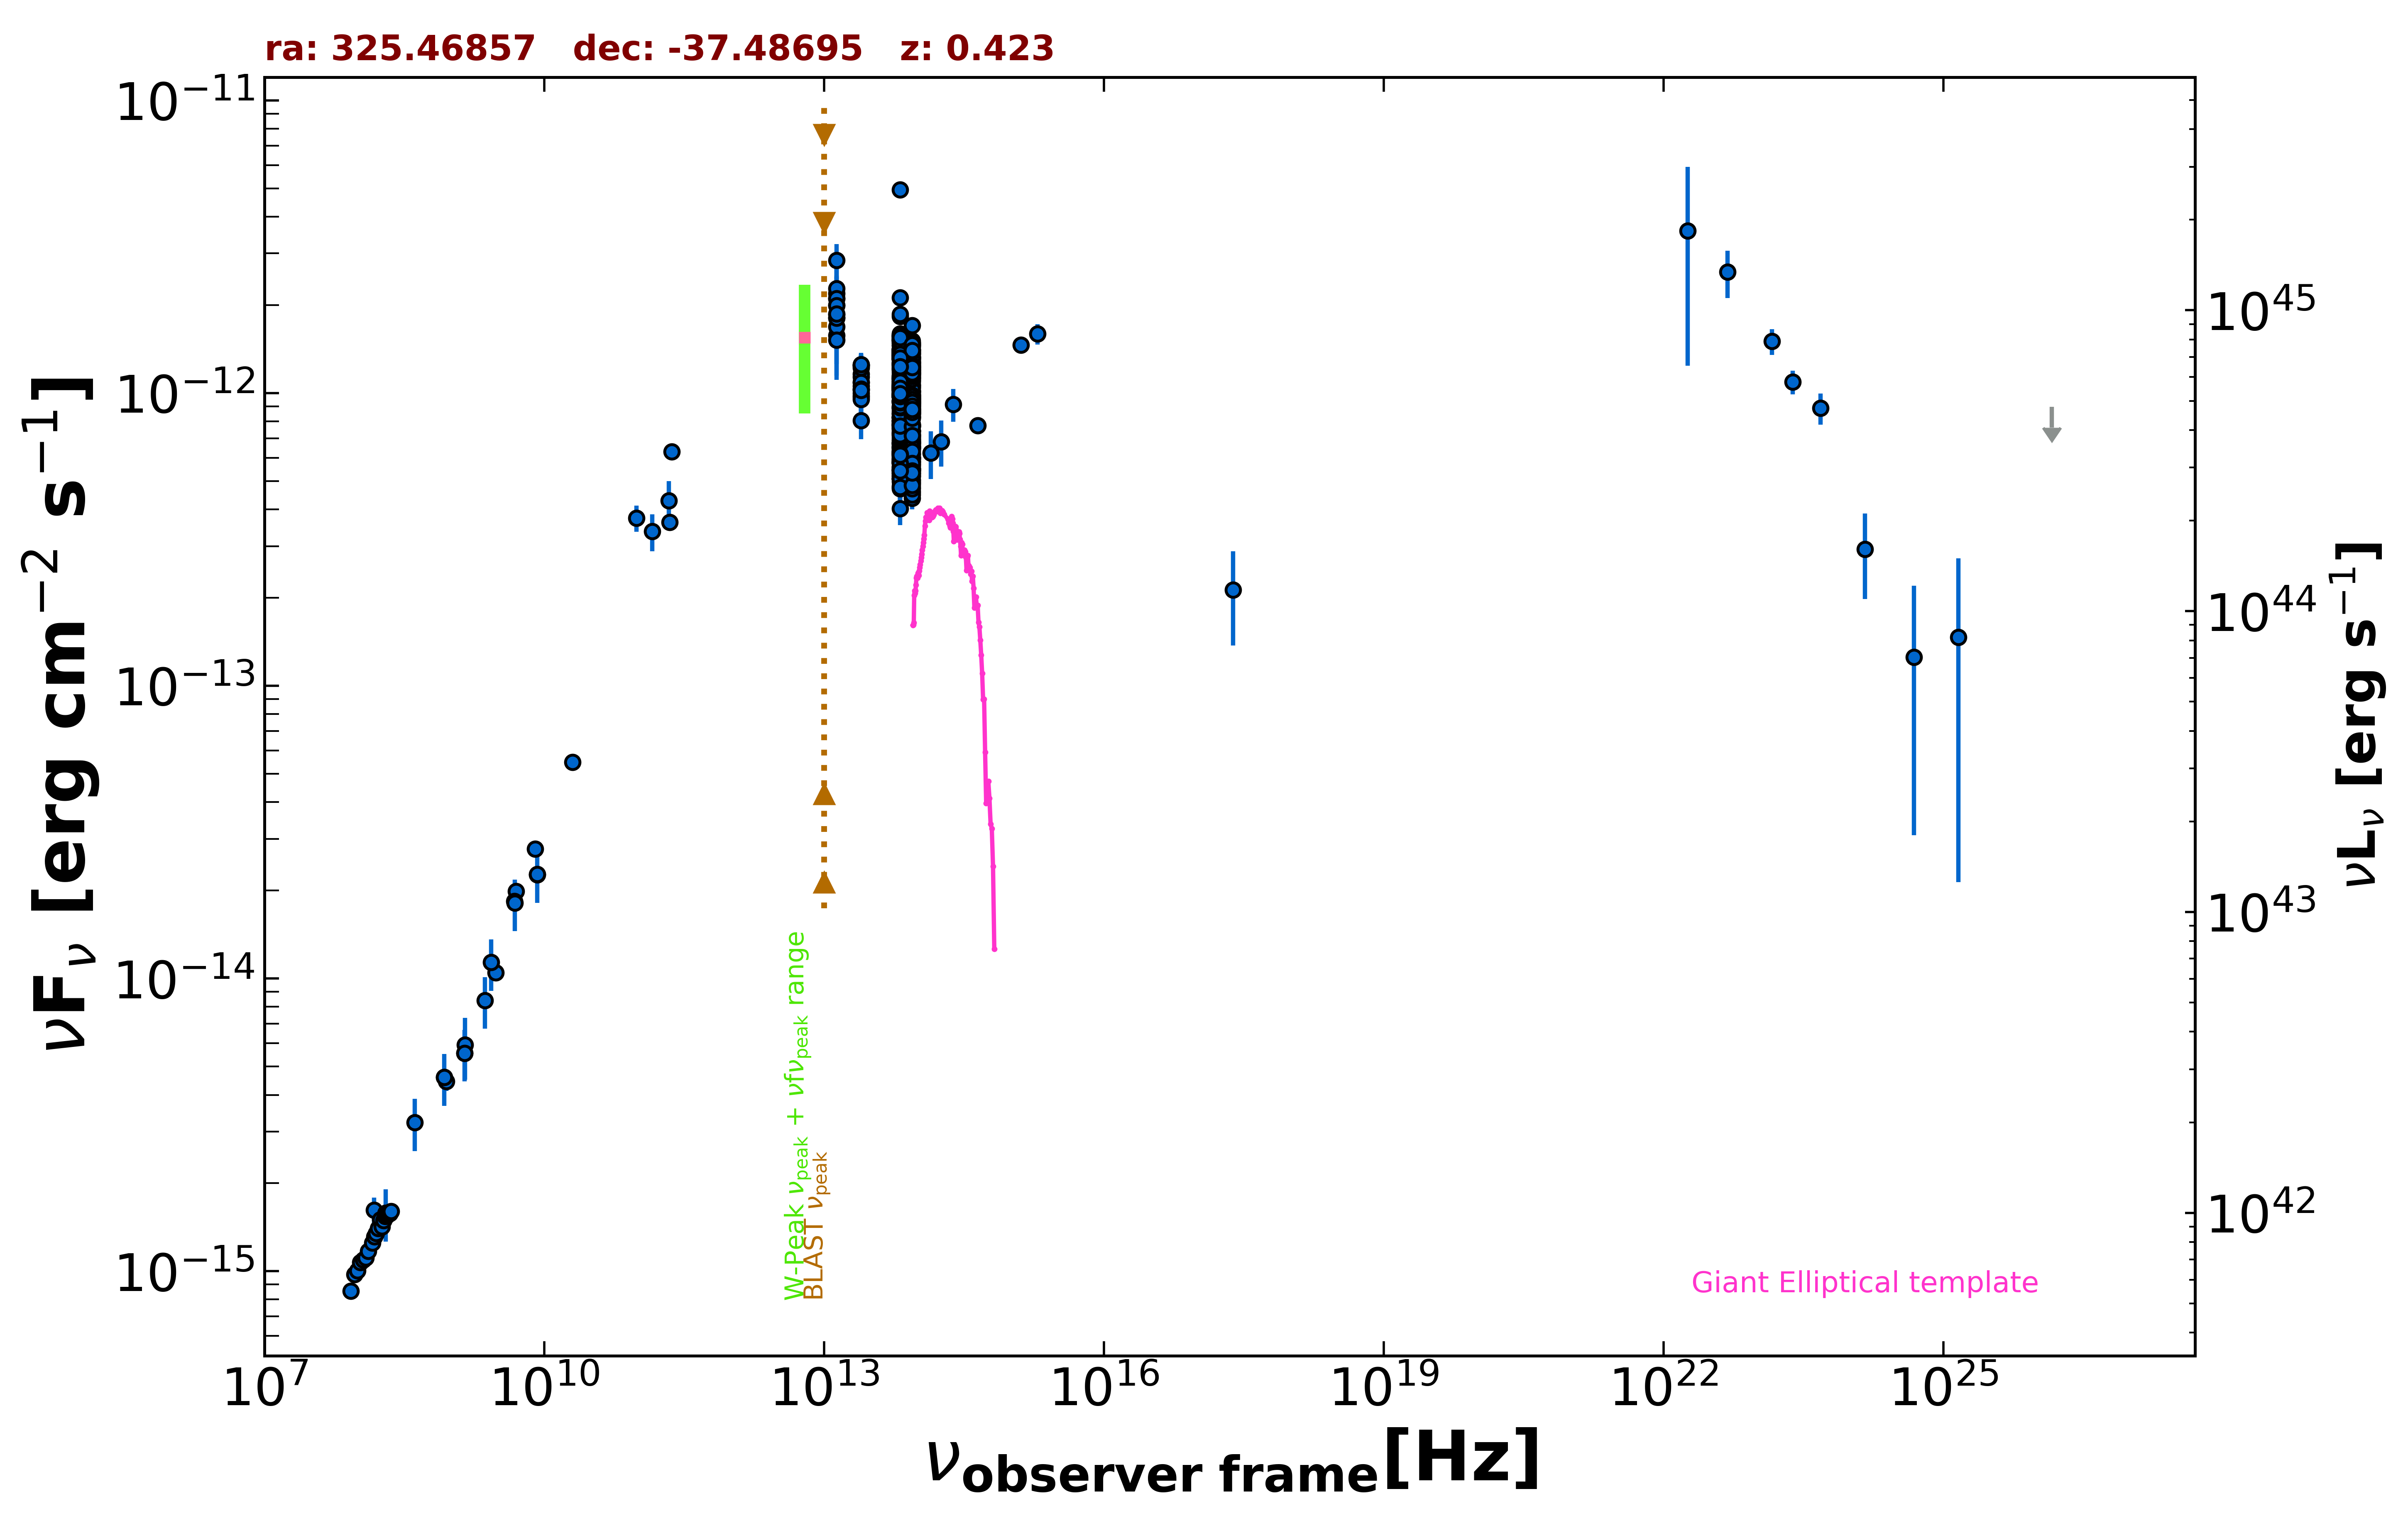

Source data for this figure (header and first rows):
freq., flux, err_flux, MJD_start, MJD_end, flag, catalog, reference
1.400e+09, 5.557e-15, 1.665e-16, 55000, 55000, , NVSS, Condon et al. 1998  AJ  115  1693
8.870e+08, 4.443e-15, 3.160e-16, 55000, 55000, , RACS, Hale et al. 2021  PASA  38  e058
8.430e+08, 4.594e-15, 1.385e-16, 55000, 55000, , SUMSS, Manch et al. 2003  MNRAS  342  1117
3.000e+09, 1.045e-14, 5.500e-17, 55000, 55000, , VLASSQL, Gordon et al. 2021  ApJS  255  30
2.418e+17, 2.126e-13, 7.535e-14, 55000, 55000, , RASS, Boller et al. 2016  A&A  103  1
1.500e+08, 1.618e-15, 1.620e-16, 55000, 55000, , TGSS150, Intema et al. 2017  A&A  598  A781
5.000e+09, 1.985e-14, 1.000e-15, 55000, 55000, , AT20G, Murphy et al. 2010  MNRAS  402  2403
8.000e+09, 2.768e-14, 1.360e-15, 55000, 55000, , AT20G, Murphy et al. 2010  MNRAS  402  2403
2.000e+10, 5.480e-14, 2.800e-15, 55000, 55000, , AT20G, Murphy et al. 2010  MNRAS  402  2403
8.400e+09, 2.265e-14, 0.000e+00, 55000, 55000, , CRATES, Healey et al. 2007  ApJS  171  61
4.800e+09, 1.834e-14, 1.055e-15, 55000, 55000, , PMN, Griffith et al. 1993-1996  VizieR  VIII/…
9.744e+10, 3.742e-13, 3.895e-14, 56912, 56912, , ALMA, Bonato et al. 2019  MNRAS  485  1188
2.323e+11, 6.316e-13, 3.160e-14, 57511, 57511, , ALMA, Bonato et al. 2019  MNRAS  485  1188
2.209e+11, 3.623e-13, 1.810e-14, 57583, 57583, , ALMA, Bonato et al. 2019  MNRAS  485  1188
1.430e+11, 3.369e-13, 4.875e-14, 55000, 55000, , PCCS2143, GHz The Planck Collaboration 2018  A&A  …
2.170e+11, 4.285e-13, 7.165e-14, 55000, 55000, , PCCS2217, GHz The Planck Collaboration 2018  A&A  …
1.389e+14, 6.242e-13, 1.162e-13, 55000, 55000, , 2MASS, Skrutskie et al. 2006  AJ  131  1163
1.804e+14, 6.825e-13, 1.226e-13, 55000, 55000, , 2MASS, Skrutskie et al. 2006  AJ  131  1163
2.427e+14, 9.155e-13, 1.169e-13, 55000, 55000, , 2MASS, Skrutskie et al. 2006  AJ  131  1163
8.817e+13, 9.592e-13, 3.400e-15, 55000, 55000, , UNWISE, Schlafly et al. 2019  ApJS  240  30
6.517e+13, 1.049e-12, 5.000e-15, 55000, 55000, , UNWISE, Schlafly et al. 2019  ApJS  240  30
8.817e+13, 1.044e-12, 2.300e-14, 55000, 55000, , WISE, Wright et al. 2010  AJ  140  1868
6.517e+13, 1.134e-12, 2.500e-14, 55000, 55000, , WISE, Wright et al. 2010  AJ  140  1868
2.498e+13, 1.087e-12, 3.900e-14, 55000, 55000, , WISE, Wright et al. 2010  AJ  140  1868
1.363e+13, 1.809e-12, 1.270e-13, 55000, 55000, , WISE, Wright et al. 2010  AJ  140  1868
8.817e+13, 1.043e-12, 3.600e-14, 56785, 56785, , NEOWISE, Mainzer et al. 2014  ApJ  792  30
6.517e+13, 1.138e-12, 5.550e-14, 56785, 56785, , NEOWISE, Mainzer et al. 2014  ApJ  792  30
8.817e+13, 9.516e-13, 3.505e-14, 56786, 56786, , NEOWISE, Mainzer et al. 2014  ApJ  792  30
6.517e+13, 9.878e-13, 5.655e-14, 56786, 56786, , NEOWISE, Mainzer et al. 2014  ApJ  792  30
8.817e+13, 1.123e-12, 4.450e-14, 56785, 56785, , NEOWISE, Mainzer et al. 2014  ApJ  792  30
6.517e+13, 1.046e-12, 4.815e-14, 56785, 56785, , NEOWISE, Mainzer et al. 2014  ApJ  792  30
8.817e+13, 1.054e-12, 4.200e-14, 56785, 56785, , NEOWISE, Mainzer et al. 2014  ApJ  792  30
6.517e+13, 1.141e-12, 4.950e-14, 56785, 56785, , NEOWISE, Mainzer et al. 2014  ApJ  792  30
8.817e+13, 1.014e-12, 3.635e-14, 56785, 56785, , NEOWISE, Mainzer et al. 2014  ApJ  792  30
6.517e+13, 1.092e-12, 4.800e-14, 56785, 56785, , NEOWISE, Mainzer et al. 2014  ApJ  792  30
8.817e+13, 1.008e-12, 3.410e-14, 56785, 56785, , NEOWISE, Mainzer et al. 2014  ApJ  792  30
6.517e+13, 1.101e-12, 5.250e-14, 56785, 56785, , NEOWISE, Mainzer et al. 2014  ApJ  792  30
8.817e+13, 1.015e-12, 4.970e-14, 56786, 56786, , NEOWISE, Mainzer et al. 2014  ApJ  792  30
6.517e+13, 9.887e-13, 4.635e-14, 56786, 56786, , NEOWISE, Mainzer et al. 2014  ApJ  792  30
8.817e+13, 1.013e-12, 3.440e-14, 56785, 56785, , NEOWISE, Mainzer et al. 2014  ApJ  792  30
6.517e+13, 1.154e-12, 5.000e-14, 56785, 56785, , NEOWISE, Mainzer et al. 2014  ApJ  792  30
8.817e+13, 9.937e-13, 4.510e-14, 56785, 56785, , NEOWISE, Mainzer et al. 2014  ApJ  792  30
6.517e+13, 1.074e-12, 4.850e-14, 56785, 56785, , NEOWISE, Mainzer et al. 2014  ApJ  792  30
8.817e+13, 1.005e-12, 3.540e-14, 56785, 56785, , NEOWISE, Mainzer et al. 2014  ApJ  792  30
6.517e+13, 1.055e-12, 4.550e-14, 56785, 56785, , NEOWISE, Mainzer et al. 2014  ApJ  792  30
8.817e+13, 8.552e-13, 3.465e-14, 56785, 56785, , NEOWISE, Mainzer et al. 2014  ApJ  792  30
6.517e+13, 1.034e-12, 4.570e-14, 56785, 56785, , NEOWISE, Mainzer et al. 2014  ApJ  792  30
8.817e+13, 9.801e-13, 3.900e-14, 56785, 56785, , NEOWISE, Mainzer et al. 2014  ApJ  792  30
6.517e+13, 1.123e-12, 4.650e-14, 56785, 56785, , NEOWISE, Mainzer et al. 2014  ApJ  792  30
8.817e+13, 9.846e-13, 4.070e-14, 57147, 57147, , NEOWISE, Mainzer et al. 2014  ApJ  792  30
6.517e+13, 1.118e-12, 5.450e-14, 57147, 57147, , NEOWISE, Mainzer et al. 2014  ApJ  792  30
8.817e+13, 9.946e-13, 3.670e-14, 57147, 57147, , NEOWISE, Mainzer et al. 2014  ApJ  792  30
6.517e+13, 1.116e-12, 4.650e-14, 57147, 57147, , NEOWISE, Mainzer et al. 2014  ApJ  792  30
8.817e+13, 9.684e-13, 3.905e-14, 57147, 57147, , NEOWISE, Mainzer et al. 2014  ApJ  792  30
6.517e+13, 1.042e-12, 5.370e-14, 57147, 57147, , NEOWISE, Mainzer et al. 2014  ApJ  792  30
8.817e+13, 9.756e-13, 3.960e-14, 57147, 57147, , NEOWISE, Mainzer et al. 2014  ApJ  792  30
6.517e+13, 1.054e-12, 5.900e-14, 57147, 57147, , NEOWISE, Mainzer et al. 2014  ApJ  792  30
8.817e+13, 9.837e-13, 4.155e-14, 57147, 57147, , NEOWISE, Mainzer et al. 2014  ApJ  792  30
6.517e+13, 1.058e-12, 4.950e-14, 57147, 57147, , NEOWISE, Mainzer et al. 2014  ApJ  792  30
8.817e+13, 9.525e-13, 4.300e-14, 57147, 57147, , NEOWISE, Mainzer et al. 2014  ApJ  792  30
... 570 more rows
